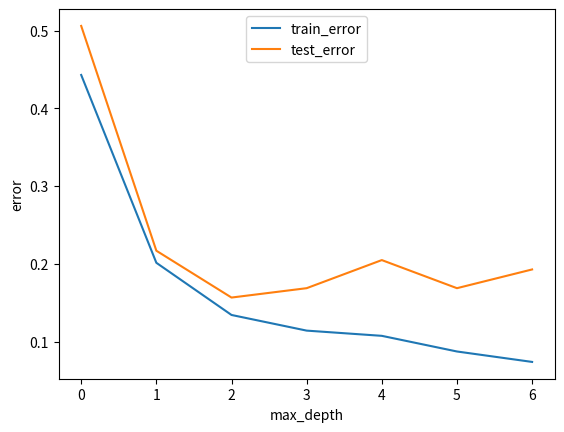

Recreate this plot in Python.
import matplotlib.pyplot as plt
import numpy as np

if __name__ == '__main__':
    depth = np.array([0,1,2,3,4,5,6])
    train_error = np.array([0.4429530201342282, 0.20134228187919462, 0.1342281879194631, 0.11409395973154363, 0.10738255033557047, 0.087248322147651, 0.0738255033557047])
    test_error = np.array([0.5060240963855421, 0.21686746987951808,0.1566265060240964, 0.1686746987951807, 0.20481927710843373, 0.1686746987951807, 0.1927710843373494])

    plt.plot(depth, train_error, label='train_error')
    plt.plot(depth, test_error, label='test_error')
    leg = plt.legend(loc='upper center')

    plt.xlabel("max_depth")
    plt.ylabel("error")

    plt.show()